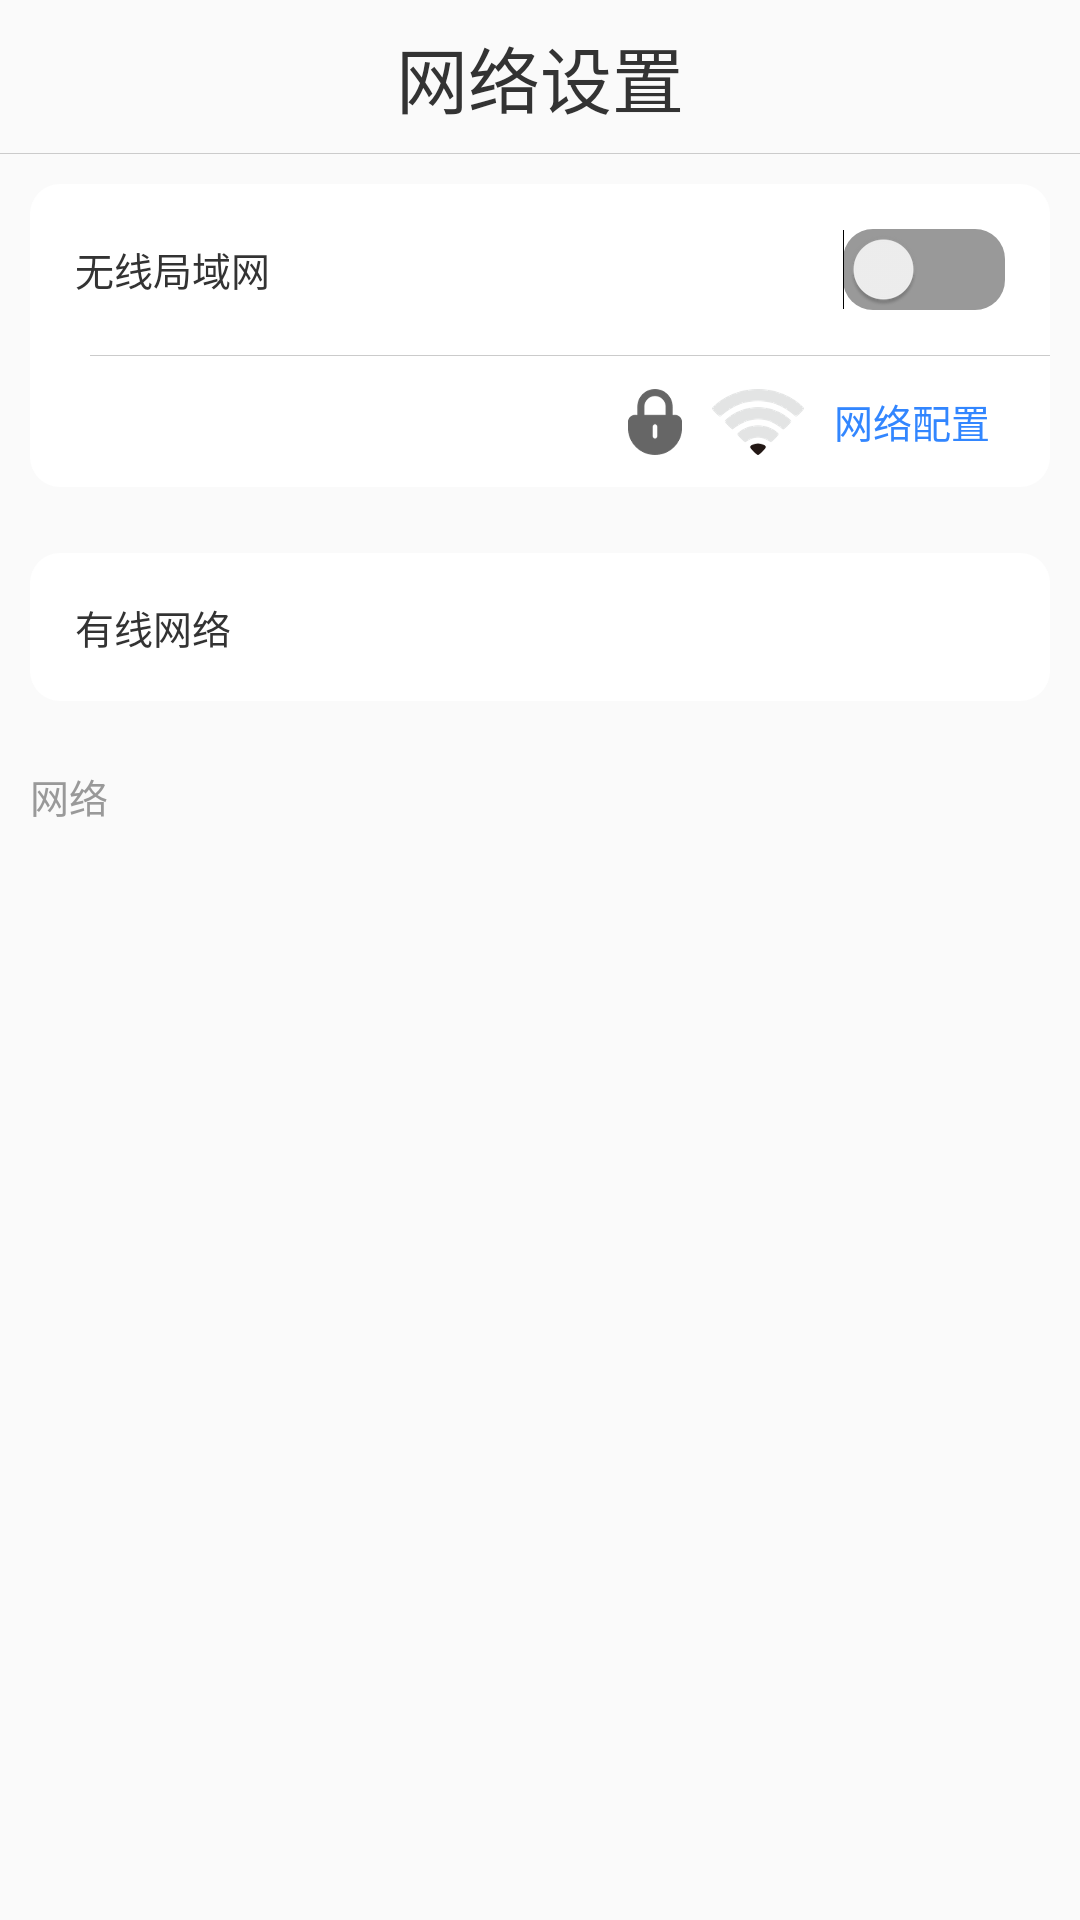

Here is an Android app screen rendered from its layout file. Give the layout XML and the strings, colors and styles it references.
<!-- AndroidManifest.xml: application theme Theme.AppCompat.DayNight.NoActionBar -->
<!-- res/layout/network_view.xml -->
<?xml version="1.0" encoding="utf-8"?>
<LinearLayout xmlns:android="http://schemas.android.com/apk/res/android"
    android:layout_width="match_parent"
    android:layout_height="match_parent"
    android:orientation="vertical"
    android:weightSum="100">

    <RelativeLayout
        android:layout_width="match_parent"
        android:layout_height="0dp"
        android:layout_weight="8">

        <TextView
            android:layout_width="match_parent"
            android:layout_height="match_parent"
            android:gravity="center"
            android:text="@string/settings_net"
            android:textColor="#333333"
            android:textSize="24sp" />

    </RelativeLayout>

    <View
        android:layout_width="match_parent"
        android:layout_height="1px"
        android:background="@color/line" />

    <LinearLayout
        android:layout_width="match_parent"
        android:layout_height="0dp"
        android:layout_weight="92"
        android:orientation="vertical"
        android:padding="10dp">

        <LinearLayout
            android:layout_width="match_parent"
            android:layout_height="wrap_content"
            android:background="@drawable/round"
            android:orientation="vertical">

            <LinearLayout
                android:layout_width="match_parent"
                android:layout_height="wrap_content"
                android:orientation="horizontal"
                android:padding="15dp">

                <TextView
                    android:layout_width="wrap_content"
                    android:layout_height="wrap_content"
                    android:layout_weight="1"
                    android:text="@string/settings_network_wlan"
                    android:textColor="@color/depth_gray"
                    android:textSize="13sp" />

                <Switch
                    android:id="@+id/network_view_wifi_switch"
                    android:layout_width="wrap_content"
                    android:layout_height="wrap_content"
                    android:track="@drawable/switch_bg" />

            </LinearLayout>

            <LinearLayout
                android:id="@+id/network_view_wifi_connect"
                android:listSelector="@drawable/button_bg"
                android:layout_width="match_parent"
                android:layout_height="wrap_content"
                android:orientation="vertical">

                <View
                    android:layout_width="match_parent"
                    android:layout_height="1px"
                    android:layout_marginLeft="20dp"
                    android:background="@color/line"
                    android:paddingRight="12dp" />

                <LinearLayout
                    android:layout_width="match_parent"
                    android:layout_height="wrap_content"
                    android:orientation="horizontal">

                    <include layout="@layout/network_item" />

                </LinearLayout>
            </LinearLayout>
        </LinearLayout>

        <LinearLayout
            android:id="@+id/network_view_eth"
            android:layout_width="match_parent"
            android:layout_height="wrap_content"
            android:layout_marginTop="22dp"
            android:background="@drawable/round"
            android:orientation="horizontal"
            android:padding="15dp">

            <TextView
                android:layout_width="wrap_content"
                android:layout_height="wrap_content"
                android:layout_weight="1"
                android:text="@string/settings_network_eth"
                android:textColor="@color/depth_gray"
                android:textSize="13sp" />

            <TextView
                android:id="@+id/settings_network_eth_status"
                android:layout_width="wrap_content"
                android:layout_height="wrap_content"
                android:textColor="@color/depth_blue"
                android:textSize="13sp"/>

        </LinearLayout>

        <TextView
            android:layout_width="wrap_content"
            android:layout_height="wrap_content"
            android:layout_marginTop="22dp"
            android:layout_marginBottom="12dp"
            android:text="@string/settings_network_net"
            android:textColor="@color/gray"
            android:textSize="13sp" />

        <ListView
            android:id="@+id/network_view_list"
            android:layout_width="match_parent"
            android:listSelector="@drawable/button_bg"
            android:layout_height="wrap_content"
            android:background="@drawable/round" />
    </LinearLayout>

</LinearLayout>
<!-- res/layout/network_item.xml (included above) -->
<?xml version="1.0" encoding="utf-8"?>
<LinearLayout xmlns:android="http://schemas.android.com/apk/res/android"
    android:layout_width="match_parent"
    android:layout_height="wrap_content"
    android:orientation="horizontal"
    android:paddingLeft="20dp"
    android:paddingRight="20dp">

    <LinearLayout
        android:layout_width="wrap_content"
        android:layout_height="wrap_content"
        android:layout_weight="1"
        android:orientation="vertical">

        <TextView
            android:id="@+id/network_item_name"
            android:paddingTop="15dp"
            android:layout_width="wrap_content"
            android:layout_height="wrap_content"
            android:layout_weight="1"
            android:textColor="@color/depth_gray"
            android:textSize="13sp" />

        <TextView
            android:id="@+id/network_item_state"
            android:layout_width="wrap_content"
            android:layout_height="wrap_content"
            android:layout_weight="1"
            android:textColor="@color/gray"
            android:textSize="8sp" />

    </LinearLayout>


    <ImageView
        android:id="@+id/network_item_security"
        android:layout_width="wrap_content"
        android:layout_height="match_parent"
        android:scaleType="centerInside"
        android:src="@mipmap/wifi_lock" />

    <ImageView
        android:id="@+id/network_item_signal"
        android:layout_width="wrap_content"
        android:layout_height="match_parent"
        android:scaleType="centerInside"
        android:layout_marginLeft="10dp"
        android:src="@drawable/wifi_signal_open_dark" />

    <TextView
        android:id="@+id/network_item_config"
        android:text="@string/settings_network_config"
        android:textColor="@color/depth_blue"
        android:layout_marginLeft="10dp"
        android:textSize="13dp"
        android:gravity="center"
        android:layout_width="wrap_content"
        android:layout_height="match_parent"/>

</LinearLayout>
<!-- resources referenced by this layout -->
<resources>
  <color name="depth_blue">#3286ff</color>
  <color name="depth_gray">#333333</color>
  <color name="gray">#999999</color>
  <color name="line">#cbcbcb</color>
  <!-- drawable button_bg (drawable) -->
  <?xml version="1.0" encoding="utf-8"?>
  <selector xmlns:android="http://schemas.android.com/apk/res/android">
      <item android:state_pressed="true" android:drawable="@color/pressed_bg"/>
      <item android:drawable="@color/transparent" />
  </selector>
  <!-- drawable round (drawable) -->
  <?xml version="1.0" encoding="UTF-8"?>
  <selector xmlns:android="http://schemas.android.com/apk/res/android">
      <item>
          <shape>
              <solid  android:color="#ffffff" />
              <corners android:radius="10.0dip" />
          </shape>
      </item>
  </selector>
  <!-- drawable switch_bg (drawable) -->
  <?xml version="1.0" encoding="utf-8"?>
  <selector xmlns:android="http://schemas.android.com/apk/res/android">
      <item android:state_checked="true">
          <shape>
              <solid  android:color="@color/green" />
              <corners android:radius="10.0dip" />
          </shape>
      </item>
      <item>
          <shape>
              <solid  android:color="@color/gray" />
              <corners android:radius="10.0dip" />
          </shape>
      </item>
  </selector>
  <!-- drawable wifi_signal_open_dark (drawable) -->
  <?xml version="1.0" encoding="utf-8"?>
  <level-list xmlns:android="http://schemas.android.com/apk/res/android">
      <item android:maxLevel="0" android:drawable="@mipmap/ic_wifi_signal_1_dark" />
      <item android:maxLevel="1" android:drawable="@mipmap/ic_wifi_signal_2_dark" />
      <item android:maxLevel="2" android:drawable="@mipmap/ic_wifi_signal_3_dark" />
      <item android:maxLevel="3" android:drawable="@mipmap/ic_wifi_signal_4_dark" />
  </level-list>
  <!-- mipmap wifi_lock: png bitmap (mipmap-hdpi, 1138 bytes) -->
  <string name="settings_net">网络设置</string>
  <string name="settings_network_config">网络配置</string>
  <string name="settings_network_eth">有线网络</string>
  <string name="settings_network_net">网络</string>
  <string name="settings_network_wlan">无线局域网</string>
  <color name="pressed_bg">#bbbbbbbb</color>
  <color name="transparent">#00ffffff</color>
  <color name="green">#1DCE63</color>
</resources>
